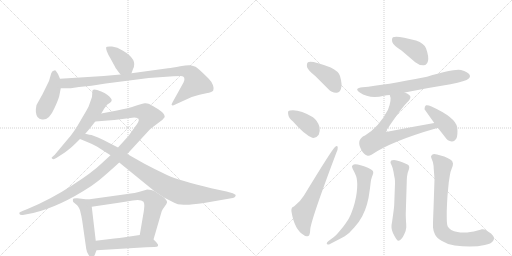
t = 0.00 s
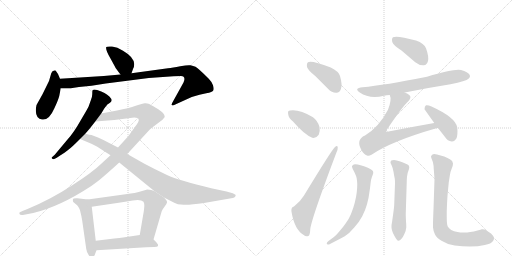
t = 2.85 s
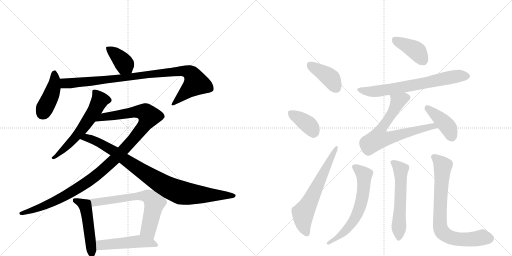
t = 5.70 s
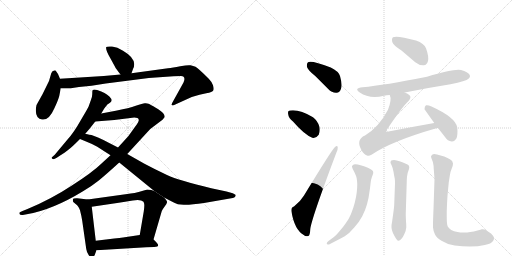
t = 8.55 s
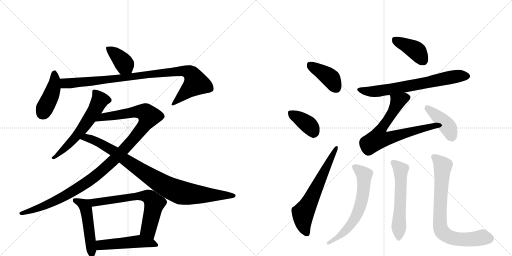
t = 11.40 s
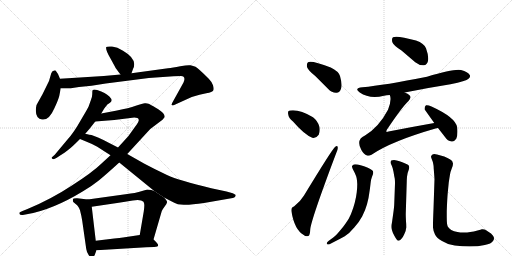
t = 14.25 s

The animated SVG that drew these frames (rendered in a browser with its animation timeline set to each time). Animation: 19 CSS @keyframes rules; one cycle of 14.25 s.

<svg version="1.1" viewBox="0 0 2048 1024" xmlns="http://www.w3.org/2000/svg">
  <g stroke="lightgray" stroke-dasharray="1,1" stroke-width="1" transform="scale(4, 4)">
    <line x1="0" y1="0" x2="256" y2="256"></line>
    <line x1="256" y1="0" x2="0" y2="256"></line>
    <line x1="128" y1="0" x2="128" y2="256"></line>
    <line x1="0" y1="128" x2="256" y2="128"></line>
    <line x1="256" y1="0" x2="512" y2="256"></line>
    <line x1="512" y1="0" x2="256" y2="256"></line>
    <line x1="384" y1="0" x2="384" y2="256"></line>
    <line x1="256" y1="128" x2="512" y2="128"></line>
  </g>
<g transform="scale(1, -1) translate(0, -850)">
   <style type="text/css">
    @keyframes keyframes0 {
      from {
       stroke: black;
       stroke-dashoffset: 385;
       stroke-width: 128;
       }
       56% {
       animation-timing-function: step-end;
       stroke: black;
       stroke-dashoffset: 0;
       stroke-width: 128;
       }
       to {
       stroke: black;
       stroke-width: 1024;
       }
       }
       #make-me-a-hanzi-animation-0 {
         animation: keyframes0 0.563314s both;
         animation-delay: 0.000000s;
         animation-timing-function: linear;
       }
    @keyframes keyframes1 {
      from {
       stroke: black;
       stroke-dashoffset: 423;
       stroke-width: 128;
       }
       58% {
       animation-timing-function: step-end;
       stroke: black;
       stroke-dashoffset: 0;
       stroke-width: 128;
       }
       to {
       stroke: black;
       stroke-width: 1024;
       }
       }
       #make-me-a-hanzi-animation-1 {
         animation: keyframes1 0.594238s both;
         animation-delay: 0.563314s;
         animation-timing-function: linear;
       }
    @keyframes keyframes2 {
      from {
       stroke: black;
       stroke-dashoffset: 949;
       stroke-width: 128;
       }
       76% {
       animation-timing-function: step-end;
       stroke: black;
       stroke-dashoffset: 0;
       stroke-width: 128;
       }
       to {
       stroke: black;
       stroke-width: 1024;
       }
       }
       #make-me-a-hanzi-animation-2 {
         animation: keyframes2 1.022298s both;
         animation-delay: 1.157552s;
         animation-timing-function: linear;
       }
    @keyframes keyframes3 {
      from {
       stroke: black;
       stroke-dashoffset: 596;
       stroke-width: 128;
       }
       66% {
       animation-timing-function: step-end;
       stroke: black;
       stroke-dashoffset: 0;
       stroke-width: 128;
       }
       to {
       stroke: black;
       stroke-width: 1024;
       }
       }
       #make-me-a-hanzi-animation-3 {
         animation: keyframes3 0.735026s both;
         animation-delay: 2.179850s;
         animation-timing-function: linear;
       }
    @keyframes keyframes4 {
      from {
       stroke: black;
       stroke-dashoffset: 1132;
       stroke-width: 128;
       }
       79% {
       animation-timing-function: step-end;
       stroke: black;
       stroke-dashoffset: 0;
       stroke-width: 128;
       }
       to {
       stroke: black;
       stroke-width: 1024;
       }
       }
       #make-me-a-hanzi-animation-4 {
         animation: keyframes4 1.171224s both;
         animation-delay: 2.914876s;
         animation-timing-function: linear;
       }
    @keyframes keyframes5 {
      from {
       stroke: black;
       stroke-dashoffset: 922;
       stroke-width: 128;
       }
       75% {
       animation-timing-function: step-end;
       stroke: black;
       stroke-dashoffset: 0;
       stroke-width: 128;
       }
       to {
       stroke: black;
       stroke-width: 1024;
       }
       }
       #make-me-a-hanzi-animation-5 {
         animation: keyframes5 1.000326s both;
         animation-delay: 4.086100s;
         animation-timing-function: linear;
       }
    @keyframes keyframes6 {
      from {
       stroke: black;
       stroke-dashoffset: 498;
       stroke-width: 128;
       }
       62% {
       animation-timing-function: step-end;
       stroke: black;
       stroke-dashoffset: 0;
       stroke-width: 128;
       }
       to {
       stroke: black;
       stroke-width: 1024;
       }
       }
       #make-me-a-hanzi-animation-6 {
         animation: keyframes6 0.655273s both;
         animation-delay: 5.086426s;
         animation-timing-function: linear;
       }
    @keyframes keyframes7 {
      from {
       stroke: black;
       stroke-dashoffset: 674;
       stroke-width: 128;
       }
       69% {
       animation-timing-function: step-end;
       stroke: black;
       stroke-dashoffset: 0;
       stroke-width: 128;
       }
       to {
       stroke: black;
       stroke-width: 1024;
       }
       }
       #make-me-a-hanzi-animation-7 {
         animation: keyframes7 0.798503s both;
         animation-delay: 5.741699s;
         animation-timing-function: linear;
       }
    @keyframes keyframes8 {
      from {
       stroke: black;
       stroke-dashoffset: 495;
       stroke-width: 128;
       }
       62% {
       animation-timing-function: step-end;
       stroke: black;
       stroke-dashoffset: 0;
       stroke-width: 128;
       }
       to {
       stroke: black;
       stroke-width: 1024;
       }
       }
       #make-me-a-hanzi-animation-8 {
         animation: keyframes8 0.652832s both;
         animation-delay: 6.540202s;
         animation-timing-function: linear;
       }
    @keyframes keyframes9 {
      from {
       stroke: black;
       stroke-dashoffset: 401;
       stroke-width: 128;
       }
       57% {
       animation-timing-function: step-end;
       stroke: black;
       stroke-dashoffset: 0;
       stroke-width: 128;
       }
       to {
       stroke: black;
       stroke-width: 1024;
       }
       }
       #make-me-a-hanzi-animation-9 {
         animation: keyframes9 0.576335s both;
         animation-delay: 7.193034s;
         animation-timing-function: linear;
       }
    @keyframes keyframes10 {
      from {
       stroke: black;
       stroke-dashoffset: 378;
       stroke-width: 128;
       }
       55% {
       animation-timing-function: step-end;
       stroke: black;
       stroke-dashoffset: 0;
       stroke-width: 128;
       }
       to {
       stroke: black;
       stroke-width: 1024;
       }
       }
       #make-me-a-hanzi-animation-10 {
         animation: keyframes10 0.557617s both;
         animation-delay: 7.769368s;
         animation-timing-function: linear;
       }
    @keyframes keyframes11 {
      from {
       stroke: black;
       stroke-dashoffset: 632;
       stroke-width: 128;
       }
       67% {
       animation-timing-function: step-end;
       stroke: black;
       stroke-dashoffset: 0;
       stroke-width: 128;
       }
       to {
       stroke: black;
       stroke-width: 1024;
       }
       }
       #make-me-a-hanzi-animation-11 {
         animation: keyframes11 0.764323s both;
         animation-delay: 8.326986s;
         animation-timing-function: linear;
       }
    @keyframes keyframes12 {
      from {
       stroke: black;
       stroke-dashoffset: 402;
       stroke-width: 128;
       }
       57% {
       animation-timing-function: step-end;
       stroke: black;
       stroke-dashoffset: 0;
       stroke-width: 128;
       }
       to {
       stroke: black;
       stroke-width: 1024;
       }
       }
       #make-me-a-hanzi-animation-12 {
         animation: keyframes12 0.577148s both;
         animation-delay: 9.091309s;
         animation-timing-function: linear;
       }
    @keyframes keyframes13 {
      from {
       stroke: black;
       stroke-dashoffset: 689;
       stroke-width: 128;
       }
       69% {
       animation-timing-function: step-end;
       stroke: black;
       stroke-dashoffset: 0;
       stroke-width: 128;
       }
       to {
       stroke: black;
       stroke-width: 1024;
       }
       }
       #make-me-a-hanzi-animation-13 {
         animation: keyframes13 0.810710s both;
         animation-delay: 9.668457s;
         animation-timing-function: linear;
       }
    @keyframes keyframes14 {
      from {
       stroke: black;
       stroke-dashoffset: 701;
       stroke-width: 128;
       }
       70% {
       animation-timing-function: step-end;
       stroke: black;
       stroke-dashoffset: 0;
       stroke-width: 128;
       }
       to {
       stroke: black;
       stroke-width: 1024;
       }
       }
       #make-me-a-hanzi-animation-14 {
         animation: keyframes14 0.820475s both;
         animation-delay: 10.479167s;
         animation-timing-function: linear;
       }
    @keyframes keyframes15 {
      from {
       stroke: black;
       stroke-dashoffset: 412;
       stroke-width: 128;
       }
       57% {
       animation-timing-function: step-end;
       stroke: black;
       stroke-dashoffset: 0;
       stroke-width: 128;
       }
       to {
       stroke: black;
       stroke-width: 1024;
       }
       }
       #make-me-a-hanzi-animation-15 {
         animation: keyframes15 0.585286s both;
         animation-delay: 11.299642s;
         animation-timing-function: linear;
       }
    @keyframes keyframes16 {
      from {
       stroke: black;
       stroke-dashoffset: 639;
       stroke-width: 128;
       }
       68% {
       animation-timing-function: step-end;
       stroke: black;
       stroke-dashoffset: 0;
       stroke-width: 128;
       }
       to {
       stroke: black;
       stroke-width: 1024;
       }
       }
       #make-me-a-hanzi-animation-16 {
         animation: keyframes16 0.770020s both;
         animation-delay: 11.884928s;
         animation-timing-function: linear;
       }
    @keyframes keyframes17 {
      from {
       stroke: black;
       stroke-dashoffset: 578;
       stroke-width: 128;
       }
       65% {
       animation-timing-function: step-end;
       stroke: black;
       stroke-dashoffset: 0;
       stroke-width: 128;
       }
       to {
       stroke: black;
       stroke-width: 1024;
       }
       }
       #make-me-a-hanzi-animation-17 {
         animation: keyframes17 0.720378s both;
         animation-delay: 12.654948s;
         animation-timing-function: linear;
       }
    @keyframes keyframes18 {
      from {
       stroke: black;
       stroke-dashoffset: 770;
       stroke-width: 128;
       }
       71% {
       animation-timing-function: step-end;
       stroke: black;
       stroke-dashoffset: 0;
       stroke-width: 128;
       }
       to {
       stroke: black;
       stroke-width: 1024;
       }
       }
       #make-me-a-hanzi-animation-18 {
         animation: keyframes18 0.876628s both;
         animation-delay: 13.375326s;
         animation-timing-function: linear;
       }
</style>
<path d="M 526 557 L 532 574 Q 552 612 492 647 Q 469 662 448 664 Q 427 665 425 662 Q 421 651 442 616 L 460 583 Q 463 576 482 552 C 501 528 516 529 526 557 Z" fill="lightgray"></path> 
<path d="M 240 535 L 232 554 L 223 567 Q 222 570 217 568 Q 209 568 205 557 L 196 526 L 170 473 L 146 430 Q 139 399 150 382 Q 157 373 168 372 Q 196 367 218 418 Q 233 450 237 466 L 243 497 L 240 535 Z" fill="lightgray"></path> 
<path d="M 482 552 L 415 546 L 240 535 C 210 533 213 497 243 497 L 283 497 L 316 502 L 366 507 L 423 516 L 595 538 L 694 545 Q 703 546 724 546 Q 745 545 734 520 L 693 446 Q 684 431 687 430 Q 689 426 701 432 L 767 462 Q 800 473 825 477 Q 850 481 853 488 Q 857 494 852 509 Q 847 523 835 535 Q 792 578 782 583 Q 773 587 762 589 Q 752 591 721 585 Q 690 579 672 577 L 526 557 L 482 552 Z" fill="lightgray"></path> 
<path d="M 405 396 L 417 416 Q 429 432 431 433 L 440 439 Q 451 447 444 456 Q 433 473 405 484 Q 378 495 371 490 Q 369 488 369 477 Q 370 465 363 448 L 354 423 Q 352 418 323 369 Q 295 319 270 292 L 219 231 L 209 222 Q 204 219 208 216 Q 212 212 217 214 L 227 219 Q 267 245 276 253 Q 286 260 320 294 L 341 315 L 360 337 L 381 364 L 405 396 Z" fill="lightgray"></path> 
<path d="M 442 229 L 405 195 Q 369 160 286 107 Q 204 53 110 14 L 90 6 Q 79 1 78 0 Q 77 -2 78 -6 Q 80 -11 91 -10 L 107 -7 Q 209 10 332 85 Q 369 107 395 128 Q 421 149 477 200 L 509 234 L 601 334 L 650 371 L 659 382 Q 659 390 652 398 Q 645 406 623 419 Q 602 432 594 435 Q 587 438 579 437 Q 571 436 543 427 Q 516 417 468 408 L 405 396 C 376 390 351 362 381 364 L 457 370 L 537 380 Q 544 380 550 378 Q 553 377 555 371 Q 557 365 539 341 L 513 305 L 472 260 L 442 229 Z" fill="lightgray"></path> 
<path d="M 389 263 L 442 229 L 477 200 L 617 86 L 656 60 L 693 41 Q 709 31 735 31 Q 762 30 816 38 L 931 58 Q 938 59 941 64 Q 944 68 942 71 Q 940 73 931 77 L 906 84 L 845 97 Q 716 128 668 150 Q 621 172 576 196 L 509 234 L 472 260 L 435 279 Q 413 291 392 300 L 366 310 Q 346 313 341 315 C 312 321 292 305 320 294 L 349 282 Q 370 274 389 263 Z" fill="lightgray"></path> 
<path d="M 351 52 L 309 57 Q 304 58 295 56 Q 289 54 293 42 L 305 32 Q 312 28 320 9 Q 326 -14 329 -34 L 345 -146 Q 347 -159 354 -169 Q 361 -180 369 -180 Q 377 -178 381 -164 L 386 -151 L 383 -113 L 367 23 C 364 50 364 50 351 52 Z" fill="lightgray"></path> 
<path d="M 617 86 L 605 90 L 589 92 L 558 83 Q 547 79 502 73 L 351 52 C 321 48 337 19 367 23 L 475 39 Q 498 42 531 48 Q 564 53 574 43 Q 577 37 577 32 Q 578 26 575 4 L 559 -90 C 554 -120 606 -137 614 -108 L 646 2 Q 646 5 651 13 L 660 26 Q 666 34 668 40 Q 670 46 656 60 L 617 86 Z" fill="lightgray"></path> 
<path d="M 386 -151 L 585 -139 Q 595 -138 617 -138 Q 643 -138 626 -120 Q 619 -112 614 -108 C 592 -88 589 -86 559 -90 L 492 -100 Q 480 -102 457 -104 L 383 -113 C 353 -117 356 -153 386 -151 Z" fill="lightgray"></path> 
<path d="M 1262 545 L 1313 494 Q 1328 478 1346 479 Q 1359 480 1364 495 Q 1370 511 1360 546 Q 1354 565 1323 580 Q 1245 610 1232 601 Q 1226 597 1228 582 Q 1232 569 1262 545 Z" fill="lightgray"></path> 
<path d="M 1172 364 Q 1217 312 1249 299 Q 1265 296 1275 311 Q 1281 324 1278 342 Q 1271 367 1252 381 Q 1197 414 1160 408 Q 1157 408 1157 407 Q 1150 406 1153 392 Q 1154 379 1172 364 Z" fill="lightgray"></path> 
<path d="M 1176 24 Q 1163 21 1166 3 Q 1178 -69 1215 -90 Q 1222 -97 1233 -94 Q 1240 -93 1241 -67 Q 1245 -27 1345 238 Q 1352 254 1351 260 Q 1350 270 1341 263 Q 1329 254 1216 68 Q 1203 46 1176 24 Z" fill="lightgray"></path> 
<path d="M 1606 648 L 1661 601 Q 1677 588 1695 589 Q 1708 590 1712 606 Q 1716 624 1704 657 Q 1697 676 1664 688 Q 1588 709 1572 701 Q 1566 697 1569 682 Q 1573 669 1606 648 Z" fill="lightgray"></path> 
<path d="M 1619 480 Q 1707 498 1802 513 Q 1865 526 1874 535 Q 1883 542 1879 550 Q 1872 562 1844 570 Q 1817 576 1708 543 Q 1537 509 1450 501 Q 1414 497 1439 480 Q 1478 453 1536 467 Q 1546 470 1559 470 L 1619 480 Z" fill="lightgray"></path> 
<path d="M 1737 358 Q 1646 342 1554 324 Q 1547 321 1545 324 Q 1544 325 1548 332 Q 1609 423 1634 446 Q 1647 461 1638 469 Q 1632 476 1619 480 C 1592 493 1553 499 1559 470 Q 1568 452 1552 411 Q 1516 342 1460 308 Q 1423 292 1445 251 Q 1455 232 1468 228 Q 1475 225 1486 231 Q 1565 285 1742 336 Q 1746 337 1752 338 C 1781 345 1767 363 1737 358 Z" fill="lightgray"></path> 
<path d="M 1752 338 L 1780 302 Q 1790 286 1807 284 Q 1817 283 1825 295 Q 1832 308 1829 340 Q 1823 380 1726 424 Q 1711 431 1704 429 Q 1698 426 1698 413 L 1737 358 L 1752 338 Z" fill="lightgray"></path> 
<path d="M 1314 -114 Q 1307 -119 1307 -123 Q 1307 -125 1308 -126 Q 1310 -128 1313 -128 Q 1316 -128 1320 -126 L 1345 -113 Q 1359 -106 1379 -95 Q 1397 -84 1417 -60 Q 1437 -38 1449 -15 Q 1461 8 1468 33 Q 1475 58 1477 77 Q 1480 96 1482 114 Q 1483 131 1488 143 Q 1493 156 1493 158 Q 1493 162 1492 165 Q 1491 169 1481 174 Q 1473 180 1459 184 Q 1447 189 1431 192 Q 1425 193 1421 193 Q 1417 193 1415 192 Q 1411 190 1408 186 L 1408 184 Q 1408 179 1413 170 Q 1419 159 1423 149 Q 1428 138 1429 114 Q 1429 98 1427 81 Q 1425 63 1419 39 Q 1413 16 1404 -6 Q 1395 -28 1383 -43 Q 1373 -58 1357 -76 Q 1342 -94 1333 -100 L 1314 -114 Z" fill="lightgray"></path> 
<path d="M 1627 124 Q 1627 130 1628 143 Q 1629 157 1634 168 Q 1637 177 1637 180 Q 1637 184 1635 188 Q 1632 192 1621 196 Q 1609 202 1598 205 Q 1587 209 1576 210 Q 1569 210 1565 208 Q 1563 206 1562 202 L 1562 201 Q 1562 197 1566 190 Q 1570 182 1574 163 Q 1577 144 1579 136 Q 1580 128 1580 116 L 1577 35 Q 1577 24 1572 -11 L 1568 -39 Q 1566 -49 1566 -55 L 1566 -59 Q 1566 -66 1569 -74 Q 1571 -83 1578 -94 Q 1588 -113 1593 -113 L 1594 -113 Q 1600 -112 1605 -106 Q 1611 -101 1617 -87 Q 1624 -74 1625 -60 L 1625 -54 Q 1625 -47 1624 -35 Q 1623 -18 1623 -6 L 1627 124 Z" fill="lightgray"></path> 
<path d="M 1738 134 L 1734 14 Q 1732 -32 1732 -50 L 1732 -60 Q 1733 -74 1740 -88 Q 1747 -102 1768 -114 Q 1789 -128 1819 -132 Q 1850 -136 1879 -136 Q 1913 -136 1939 -130 Q 1965 -125 1972 -114 Q 1976 -109 1976 -103 Q 1976 -101 1975 -98 Q 1973 -92 1964 -84 L 1946 -72 Q 1938 -67 1930 -67 L 1927 -67 Q 1925 -68 1910 -72 Q 1895 -77 1881 -78 Q 1867 -80 1860 -80 L 1853 -80 Q 1841 -80 1830 -78 Q 1815 -76 1805 -70 Q 1795 -63 1791 -56 Q 1787 -49 1787 -18 L 1787 6 Q 1789 58 1791 79 L 1795 120 Q 1798 140 1800 152 Q 1802 164 1807 176 Q 1812 188 1812 195 Q 1812 197 1811 199 Q 1811 206 1801 212 Q 1791 218 1777 224 L 1748 232 Q 1742 234 1737 234 Q 1733 234 1730 232 Q 1725 229 1724 224 Q 1724 220 1728 211 Q 1732 202 1733 194 Q 1735 186 1735 174 Q 1736 162 1738 134 Z" fill="lightgray"></path> 
      <clipPath id="make-me-a-hanzi-clip-0">
      <path d="M 526 557 L 532 574 Q 552 612 492 647 Q 469 662 448 664 Q 427 665 425 662 Q 421 651 442 616 L 460 583 Q 463 576 482 552 C 501 528 516 529 526 557 Z" fill="lightgray"></path>
      </clipPath>
      <path clip-path="url(#make-me-a-hanzi-clip-0)" d="M 430 658 L 483 614 L 518 565 " fill="none" id="make-me-a-hanzi-animation-0" stroke-dasharray="257 514" stroke-linecap="round"></path>

      <clipPath id="make-me-a-hanzi-clip-1">
      <path d="M 240 535 L 232 554 L 223 567 Q 222 570 217 568 Q 209 568 205 557 L 196 526 L 170 473 L 146 430 Q 139 399 150 382 Q 157 373 168 372 Q 196 367 218 418 Q 233 450 237 466 L 243 497 L 240 535 Z" fill="lightgray"></path>
      </clipPath>
      <path clip-path="url(#make-me-a-hanzi-clip-1)" d="M 218 555 L 215 501 L 170 397 " fill="none" id="make-me-a-hanzi-animation-1" stroke-dasharray="295 590" stroke-linecap="round"></path>

      <clipPath id="make-me-a-hanzi-clip-2">
      <path d="M 482 552 L 415 546 L 240 535 C 210 533 213 497 243 497 L 283 497 L 316 502 L 366 507 L 423 516 L 595 538 L 694 545 Q 703 546 724 546 Q 745 545 734 520 L 693 446 Q 684 431 687 430 Q 689 426 701 432 L 767 462 Q 800 473 825 477 Q 850 481 853 488 Q 857 494 852 509 Q 847 523 835 535 Q 792 578 782 583 Q 773 587 762 589 Q 752 591 721 585 Q 690 579 672 577 L 526 557 L 482 552 Z" fill="lightgray"></path>
      </clipPath>
      <path clip-path="url(#make-me-a-hanzi-clip-2)" d="M 248 529 L 259 517 L 286 517 L 703 564 L 734 566 L 760 559 L 770 550 L 783 518 L 694 432 " fill="none" id="make-me-a-hanzi-animation-2" stroke-dasharray="821 1642" stroke-linecap="round"></path>

      <clipPath id="make-me-a-hanzi-clip-3">
      <path d="M 405 396 L 417 416 Q 429 432 431 433 L 440 439 Q 451 447 444 456 Q 433 473 405 484 Q 378 495 371 490 Q 369 488 369 477 Q 370 465 363 448 L 354 423 Q 352 418 323 369 Q 295 319 270 292 L 219 231 L 209 222 Q 204 219 208 216 Q 212 212 217 214 L 227 219 Q 267 245 276 253 Q 286 260 320 294 L 341 315 L 360 337 L 381 364 L 405 396 Z" fill="lightgray"></path>
      </clipPath>
      <path clip-path="url(#make-me-a-hanzi-clip-3)" d="M 376 483 L 398 452 L 378 407 L 301 298 L 213 218 " fill="none" id="make-me-a-hanzi-animation-3" stroke-dasharray="468 936" stroke-linecap="round"></path>

      <clipPath id="make-me-a-hanzi-clip-4">
      <path d="M 442 229 L 405 195 Q 369 160 286 107 Q 204 53 110 14 L 90 6 Q 79 1 78 0 Q 77 -2 78 -6 Q 80 -11 91 -10 L 107 -7 Q 209 10 332 85 Q 369 107 395 128 Q 421 149 477 200 L 509 234 L 601 334 L 650 371 L 659 382 Q 659 390 652 398 Q 645 406 623 419 Q 602 432 594 435 Q 587 438 579 437 Q 571 436 543 427 Q 516 417 468 408 L 405 396 C 376 390 351 362 381 364 L 457 370 L 537 380 Q 544 380 550 378 Q 553 377 555 371 Q 557 365 539 341 L 513 305 L 472 260 L 442 229 Z" fill="lightgray"></path>
      </clipPath>
      <path clip-path="url(#make-me-a-hanzi-clip-4)" d="M 388 367 L 412 382 L 547 403 L 574 402 L 596 385 L 576 347 L 529 288 L 453 208 L 376 141 L 285 80 L 215 43 L 86 -3 " fill="none" id="make-me-a-hanzi-animation-4" stroke-dasharray="1004 2008" stroke-linecap="round"></path>

      <clipPath id="make-me-a-hanzi-clip-5">
      <path d="M 389 263 L 442 229 L 477 200 L 617 86 L 656 60 L 693 41 Q 709 31 735 31 Q 762 30 816 38 L 931 58 Q 938 59 941 64 Q 944 68 942 71 Q 940 73 931 77 L 906 84 L 845 97 Q 716 128 668 150 Q 621 172 576 196 L 509 234 L 472 260 L 435 279 Q 413 291 392 300 L 366 310 Q 346 313 341 315 C 312 321 292 305 320 294 L 349 282 Q 370 274 389 263 Z" fill="lightgray"></path>
      </clipPath>
      <path clip-path="url(#make-me-a-hanzi-clip-5)" d="M 329 295 L 355 297 L 405 274 L 456 245 L 610 137 L 708 85 L 772 73 L 934 69 " fill="none" id="make-me-a-hanzi-animation-5" stroke-dasharray="794 1588" stroke-linecap="round"></path>

      <clipPath id="make-me-a-hanzi-clip-6">
      <path d="M 351 52 L 309 57 Q 304 58 295 56 Q 289 54 293 42 L 305 32 Q 312 28 320 9 Q 326 -14 329 -34 L 345 -146 Q 347 -159 354 -169 Q 361 -180 369 -180 Q 377 -178 381 -164 L 386 -151 L 383 -113 L 367 23 C 364 50 364 50 351 52 Z" fill="lightgray"></path>
      </clipPath>
      <path clip-path="url(#make-me-a-hanzi-clip-6)" d="M 303 48 L 336 30 L 344 13 L 368 -171 " fill="none" id="make-me-a-hanzi-animation-6" stroke-dasharray="370 740" stroke-linecap="round"></path>

      <clipPath id="make-me-a-hanzi-clip-7">
      <path d="M 617 86 L 605 90 L 589 92 L 558 83 Q 547 79 502 73 L 351 52 C 321 48 337 19 367 23 L 475 39 Q 498 42 531 48 Q 564 53 574 43 Q 577 37 577 32 Q 578 26 575 4 L 559 -90 C 554 -120 606 -137 614 -108 L 646 2 Q 646 5 651 13 L 660 26 Q 666 34 668 40 Q 670 46 656 60 L 617 86 Z" fill="lightgray"></path>
      </clipPath>
      <path clip-path="url(#make-me-a-hanzi-clip-7)" d="M 359 50 L 376 41 L 514 62 L 591 65 L 618 37 L 593 -69 L 609 -99 " fill="none" id="make-me-a-hanzi-animation-7" stroke-dasharray="546 1092" stroke-linecap="round"></path>

      <clipPath id="make-me-a-hanzi-clip-8">
      <path d="M 386 -151 L 585 -139 Q 595 -138 617 -138 Q 643 -138 626 -120 Q 619 -112 614 -108 C 592 -88 589 -86 559 -90 L 492 -100 Q 480 -102 457 -104 L 383 -113 C 353 -117 356 -153 386 -151 Z" fill="lightgray"></path>
      </clipPath>
      <path clip-path="url(#make-me-a-hanzi-clip-8)" d="M 393 -144 L 408 -130 L 556 -115 L 606 -122 L 623 -130 " fill="none" id="make-me-a-hanzi-animation-8" stroke-dasharray="367 734" stroke-linecap="round"></path>

      <clipPath id="make-me-a-hanzi-clip-9">
      <path d="M 1262 545 L 1313 494 Q 1328 478 1346 479 Q 1359 480 1364 495 Q 1370 511 1360 546 Q 1354 565 1323 580 Q 1245 610 1232 601 Q 1226 597 1228 582 Q 1232 569 1262 545 Z" fill="lightgray"></path>
      </clipPath>
      <path clip-path="url(#make-me-a-hanzi-clip-9)" d="M 1238 593 L 1320 539 L 1344 499 " fill="none" id="make-me-a-hanzi-animation-9" stroke-dasharray="273 546" stroke-linecap="round"></path>

      <clipPath id="make-me-a-hanzi-clip-10">
      <path d="M 1172 364 Q 1217 312 1249 299 Q 1265 296 1275 311 Q 1281 324 1278 342 Q 1271 367 1252 381 Q 1197 414 1160 408 Q 1157 408 1157 407 Q 1150 406 1153 392 Q 1154 379 1172 364 Z" fill="lightgray"></path>
      </clipPath>
      <path clip-path="url(#make-me-a-hanzi-clip-10)" d="M 1162 398 L 1227 357 L 1254 321 " fill="none" id="make-me-a-hanzi-animation-10" stroke-dasharray="250 500" stroke-linecap="round"></path>

      <clipPath id="make-me-a-hanzi-clip-11">
      <path d="M 1176 24 Q 1163 21 1166 3 Q 1178 -69 1215 -90 Q 1222 -97 1233 -94 Q 1240 -93 1241 -67 Q 1245 -27 1345 238 Q 1352 254 1351 260 Q 1350 270 1341 263 Q 1329 254 1216 68 Q 1203 46 1176 24 Z" fill="lightgray"></path>
      </clipPath>
      <path clip-path="url(#make-me-a-hanzi-clip-11)" d="M 1227 -84 L 1215 -55 L 1212 -3 L 1345 257 " fill="none" id="make-me-a-hanzi-animation-11" stroke-dasharray="504 1008" stroke-linecap="round"></path>

      <clipPath id="make-me-a-hanzi-clip-12">
      <path d="M 1606 648 L 1661 601 Q 1677 588 1695 589 Q 1708 590 1712 606 Q 1716 624 1704 657 Q 1697 676 1664 688 Q 1588 709 1572 701 Q 1566 697 1569 682 Q 1573 669 1606 648 Z" fill="lightgray"></path>
      </clipPath>
      <path clip-path="url(#make-me-a-hanzi-clip-12)" d="M 1578 693 L 1665 647 L 1693 608 " fill="none" id="make-me-a-hanzi-animation-12" stroke-dasharray="274 548" stroke-linecap="round"></path>

      <clipPath id="make-me-a-hanzi-clip-13">
      <path d="M 1619 480 Q 1707 498 1802 513 Q 1865 526 1874 535 Q 1883 542 1879 550 Q 1872 562 1844 570 Q 1817 576 1708 543 Q 1537 509 1450 501 Q 1414 497 1439 480 Q 1478 453 1536 467 Q 1546 470 1559 470 L 1619 480 Z" fill="lightgray"></path>
      </clipPath>
      <path clip-path="url(#make-me-a-hanzi-clip-13)" d="M 1441 492 L 1463 485 L 1510 485 L 1814 543 L 1867 546 " fill="none" id="make-me-a-hanzi-animation-13" stroke-dasharray="561 1122" stroke-linecap="round"></path>

      <clipPath id="make-me-a-hanzi-clip-14">
      <path d="M 1737 358 Q 1646 342 1554 324 Q 1547 321 1545 324 Q 1544 325 1548 332 Q 1609 423 1634 446 Q 1647 461 1638 469 Q 1632 476 1619 480 C 1592 493 1553 499 1559 470 Q 1568 452 1552 411 Q 1516 342 1460 308 Q 1423 292 1445 251 Q 1455 232 1468 228 Q 1475 225 1486 231 Q 1565 285 1742 336 Q 1746 337 1752 338 C 1781 345 1767 363 1737 358 Z" fill="lightgray"></path>
      </clipPath>
      <path clip-path="url(#make-me-a-hanzi-clip-14)" d="M 1626 459 L 1601 450 L 1587 435 L 1564 388 L 1518 322 L 1514 296 L 1559 298 L 1716 343 L 1746 341 " fill="none" id="make-me-a-hanzi-animation-14" stroke-dasharray="573 1146" stroke-linecap="round"></path>

      <clipPath id="make-me-a-hanzi-clip-15">
      <path d="M 1752 338 L 1780 302 Q 1790 286 1807 284 Q 1817 283 1825 295 Q 1832 308 1829 340 Q 1823 380 1726 424 Q 1711 431 1704 429 Q 1698 426 1698 413 L 1737 358 L 1752 338 Z" fill="lightgray"></path>
      </clipPath>
      <path clip-path="url(#make-me-a-hanzi-clip-15)" d="M 1708 421 L 1787 348 L 1807 304 " fill="none" id="make-me-a-hanzi-animation-15" stroke-dasharray="284 568" stroke-linecap="round"></path>

      <clipPath id="make-me-a-hanzi-clip-16">
      <path d="M 1314 -114 Q 1307 -119 1307 -123 Q 1307 -125 1308 -126 Q 1310 -128 1313 -128 Q 1316 -128 1320 -126 L 1345 -113 Q 1359 -106 1379 -95 Q 1397 -84 1417 -60 Q 1437 -38 1449 -15 Q 1461 8 1468 33 Q 1475 58 1477 77 Q 1480 96 1482 114 Q 1483 131 1488 143 Q 1493 156 1493 158 Q 1493 162 1492 165 Q 1491 169 1481 174 Q 1473 180 1459 184 Q 1447 189 1431 192 Q 1425 193 1421 193 Q 1417 193 1415 192 Q 1411 190 1408 186 L 1408 184 Q 1408 179 1413 170 Q 1419 159 1423 149 Q 1428 138 1429 114 Q 1429 98 1427 81 Q 1425 63 1419 39 Q 1413 16 1404 -6 Q 1395 -28 1383 -43 Q 1373 -58 1357 -76 Q 1342 -94 1333 -100 L 1314 -114 Z" fill="lightgray"></path>
      </clipPath>
      <path clip-path="url(#make-me-a-hanzi-clip-16)" d="M 1415 185 L 1457 151 L 1450 61 L 1432 1 L 1390 -64 L 1356 -96 L 1312 -123 " fill="none" id="make-me-a-hanzi-animation-16" stroke-dasharray="511 1022" stroke-linecap="round"></path>

      <clipPath id="make-me-a-hanzi-clip-17">
      <path d="M 1627 124 Q 1627 130 1628 143 Q 1629 157 1634 168 Q 1637 177 1637 180 Q 1637 184 1635 188 Q 1632 192 1621 196 Q 1609 202 1598 205 Q 1587 209 1576 210 Q 1569 210 1565 208 Q 1563 206 1562 202 L 1562 201 Q 1562 197 1566 190 Q 1570 182 1574 163 Q 1577 144 1579 136 Q 1580 128 1580 116 L 1577 35 Q 1577 24 1572 -11 L 1568 -39 Q 1566 -49 1566 -55 L 1566 -59 Q 1566 -66 1569 -74 Q 1571 -83 1578 -94 Q 1588 -113 1593 -113 L 1594 -113 Q 1600 -112 1605 -106 Q 1611 -101 1617 -87 Q 1624 -74 1625 -60 L 1625 -54 Q 1625 -47 1624 -35 Q 1623 -18 1623 -6 L 1627 124 Z" fill="lightgray"></path>
      </clipPath>
      <path clip-path="url(#make-me-a-hanzi-clip-17)" d="M 1571 202 L 1603 171 L 1594 -106 " fill="none" id="make-me-a-hanzi-animation-17" stroke-dasharray="450 900" stroke-linecap="round"></path>

      <clipPath id="make-me-a-hanzi-clip-18">
      <path d="M 1738 134 L 1734 14 Q 1732 -32 1732 -50 L 1732 -60 Q 1733 -74 1740 -88 Q 1747 -102 1768 -114 Q 1789 -128 1819 -132 Q 1850 -136 1879 -136 Q 1913 -136 1939 -130 Q 1965 -125 1972 -114 Q 1976 -109 1976 -103 Q 1976 -101 1975 -98 Q 1973 -92 1964 -84 L 1946 -72 Q 1938 -67 1930 -67 L 1927 -67 Q 1925 -68 1910 -72 Q 1895 -77 1881 -78 Q 1867 -80 1860 -80 L 1853 -80 Q 1841 -80 1830 -78 Q 1815 -76 1805 -70 Q 1795 -63 1791 -56 Q 1787 -49 1787 -18 L 1787 6 Q 1789 58 1791 79 L 1795 120 Q 1798 140 1800 152 Q 1802 164 1807 176 Q 1812 188 1812 195 Q 1812 197 1811 199 Q 1811 206 1801 212 Q 1791 218 1777 224 L 1748 232 Q 1742 234 1737 234 Q 1733 234 1730 232 Q 1725 229 1724 224 Q 1724 220 1728 211 Q 1732 202 1733 194 Q 1735 186 1735 174 Q 1736 162 1738 134 Z" fill="lightgray"></path>
      </clipPath>
      <path clip-path="url(#make-me-a-hanzi-clip-18)" d="M 1737 221 L 1771 186 L 1760 0 L 1760 -46 L 1768 -76 L 1788 -93 L 1817 -104 L 1872 -108 L 1930 -99 L 1960 -104 " fill="none" id="make-me-a-hanzi-animation-18" stroke-dasharray="642 1284" stroke-linecap="round"></path>

</g>
</svg>
